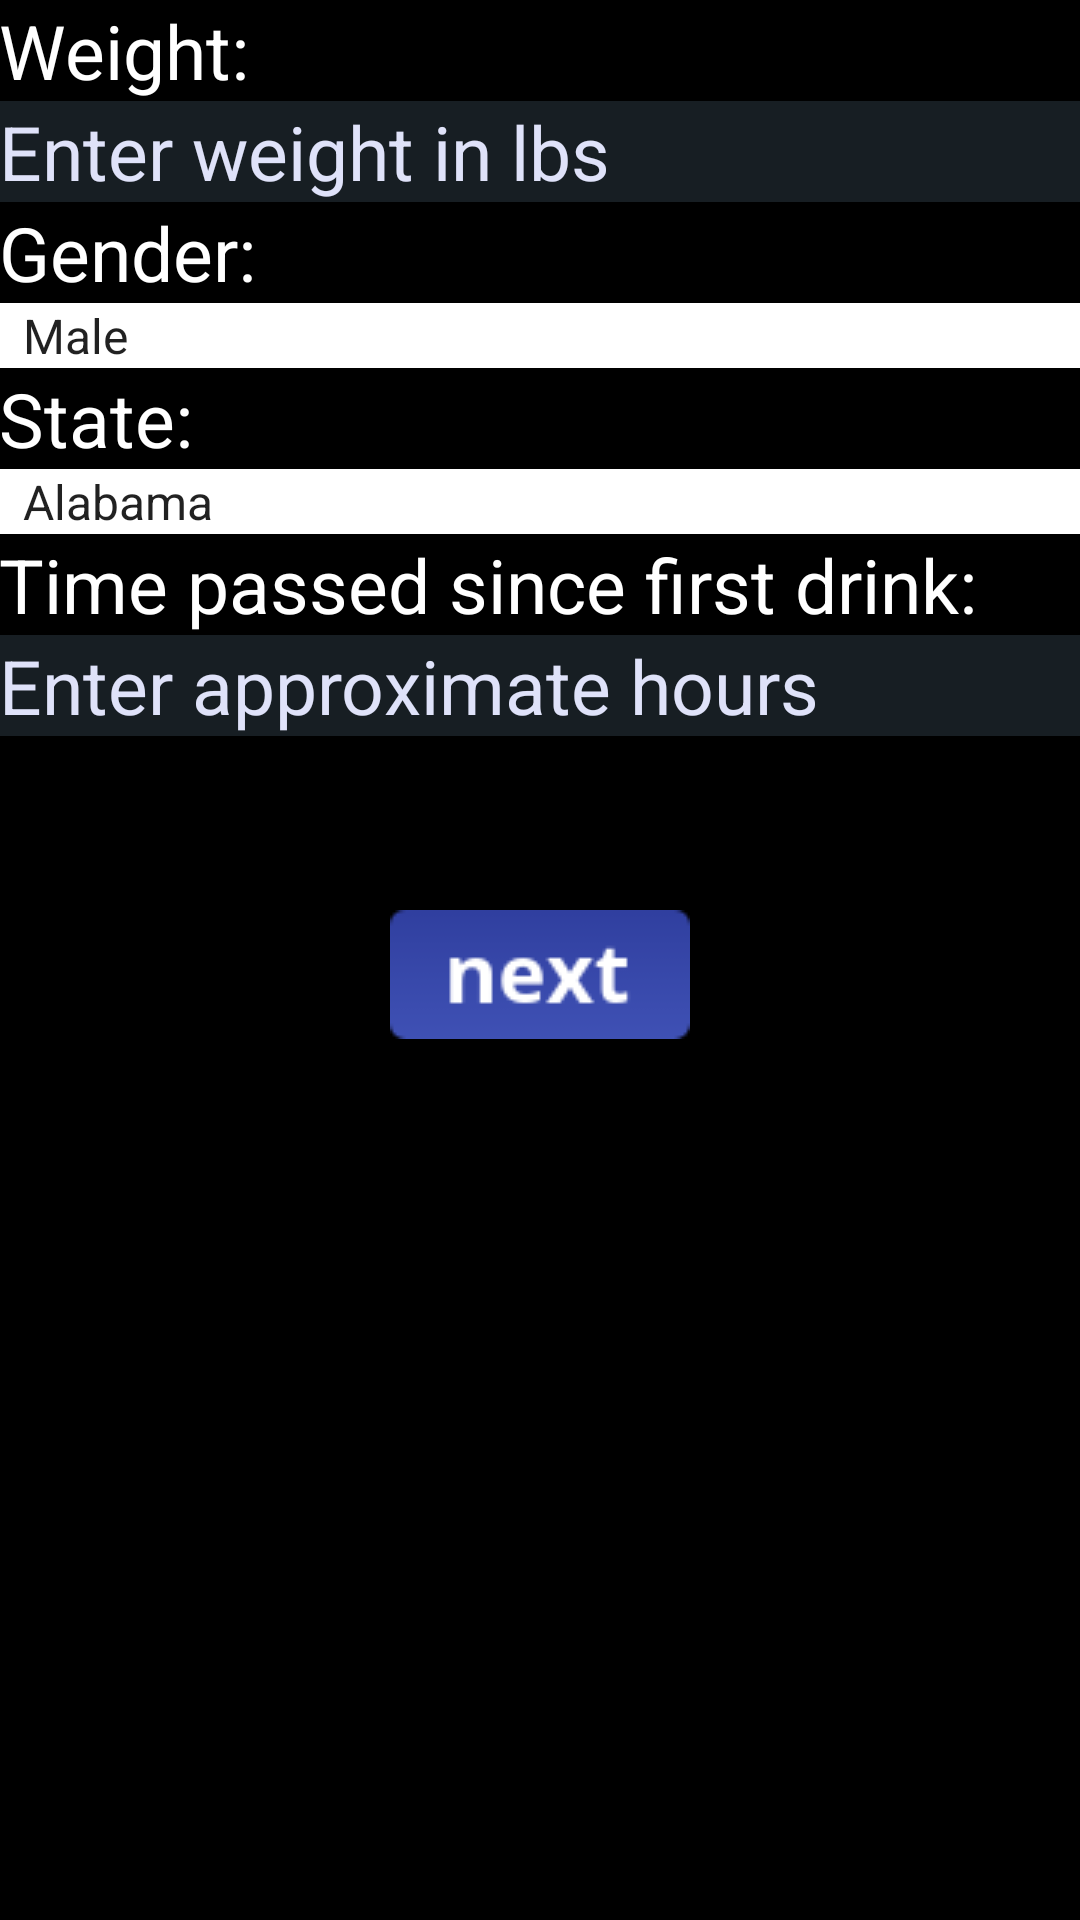

Write the Android layout XML for this screen, with the resource values it uses.
<!-- AndroidManifest.xml: application theme AppTheme -->
<!-- res/layout/activity_main.xml -->
<RelativeLayout xmlns:android="http://schemas.android.com/apk/res/android"
    xmlns:tools="http://schemas.android.com/tools" android:layout_width="match_parent"
    android:layout_height="match_parent" android:paddingLeft="@dimen/activity_horizontal_margin"
    android:paddingRight="@dimen/activity_horizontal_margin"
    android:paddingTop="@dimen/activity_vertical_margin"
    android:background="#000000"
    android:paddingBottom="@dimen/activity_vertical_margin" tools:context=".MainActivity"
    android:visibility="visible">

    <TextView
        android:layout_width="wrap_content"
        android:layout_height="wrap_content"
        android:textAppearance="?android:attr/textAppearanceLarge"
        android:text="Weight:"

        android:id="@+id/text_weight"
        android:textSize="25dp"
        android:textColor="#ffffff"
        android:layout_alignParentStart="true"
        android:elegantTextHeight="false" />

    <TextView
        android:layout_width="wrap_content"
        android:layout_height="wrap_content"
        android:textAppearance="?android:attr/textAppearanceLarge"
        android:text="Gender:"
        android:textSize="25dp"
        android:textColor="#ffffff"
        android:id="@+id/text_gender"
        android:layout_below="@+id/editText_weight"
        android:layout_alignParentStart="true" />

    <Spinner
        android:layout_width="match_parent"
        android:layout_height="wrap_content"
        android:id="@+id/spinner_gender"
        android:entries="@array/gender"
        android:background="#ffffff"
        android:layout_below="@+id/text_gender"
        android:spinnerMode="dropdown"
        android:layout_centerVertical="true"
        android:scrollbarSize="30dp"
        android:layout_alignStart="@id/text_gender"
        android:layout_alignParentStart="false"
        android:prompt="@string/app_name" />

    <TextView
        android:layout_width="wrap_content"
        android:layout_height="wrap_content"
        android:textAppearance="?android:attr/textAppearanceLarge"
        android:text="State:"
        android:textColor="#ffffff"
        android:textSize="25dp"
        android:id="@+id/text_state"
        android:layout_below="@+id/spinner_gender"
        android:layout_alignParentStart="true" />
    <Spinner
        android:layout_width="match_parent"
        android:layout_height="wrap_content"
        android:id="@+id/spinner_state"
        android:entries="@array/states_usa"
        android:layout_below="@+id/text_state"

        android:scrollbarSize="30dp"

        android:layout_centerVertical="true"
        android:layout_alignStart="@id/text_state"
        android:visibility="visible"
        android:spinnerMode="dropdown"
        android:background="#ffff"

         />

    <EditText
        android:layout_width="wrap_content"
        android:layout_height="wrap_content"
        android:inputType="numberDecimal"
        android:ems="10"
        android:textSize="25dp"
        android:id="@+id/editText_weight"
        android:hint="Enter weight in lbs"
        android:textColor="#dfe2f9"
        android:layout_below="@+id/text_weight"
        android:layout_alignParentStart="true"
        android:textColorLink="#303f9f"
        android:textColorHint="#dfe2f9"
        android:background="#171e23"
        android:layout_alignParentEnd="true" />
    <TextView
        android:layout_width="wrap_content"
        android:layout_height="wrap_content"
        android:textAppearance="?android:attr/textAppearanceLarge"
        android:text="Time passed since first drink:"
        android:id="@+id/text_time"
        android:textSize="25dp"
        android:textColor="#ffffff"
        android:layout_below="@+id/spinner_state"
        android:layout_alignParentStart="true" />

    <EditText
        android:layout_width="wrap_content"
        android:layout_height="wrap_content"
        android:inputType="numberDecimal"
        android:ems="10"
        android:textSize="25dp"
        android:id="@+id/editText_time"
        android:hint="Enter approximate hours"
        android:textColorLink="#303f9f"
        android:textColorHint="#dfe2f9"
        android:textColor="#dfe2f9"
        android:layout_below="@+id/text_time"
        android:layout_alignParentStart="true"


        android:layout_alignParentEnd="true"
        android:background="#171e23" />

    <ImageButton
        android:layout_width="wrap_content"
        android:layout_height="wrap_content"
        android:id="@+id/button_next"
        android:background="@drawable/button"

        android:clickable="true"

        android:layout_below="@+id/editText_time"
        android:layout_centerHorizontal="true"
        android:layout_marginTop="58dp" />

</RelativeLayout>
<!-- resources referenced by this layout -->
<resources>
  <string-array name="gender">
          <item>Male</item>
          <item>Female</item>
          <item>other</item>
  
      </string-array>
  <string-array name="states_usa">
          <item>Alabama</item>
          <item>Alaska</item>
          <item>Arizona</item>
          <item>Arkansas</item>
          <item>California</item>
          <item>Colorado</item>
          <item>Connecticut</item>
          <item>Delaware</item>
          <item>District Of Columbia</item>
          <item>Florida</item>
          <item>Georgia</item>
          <item>Hawaii</item>
          <item>Idaho</item>
          <item>Illinois</item>
          <item>Indiana</item>
          <item>Iowa</item>
          <item>Kansas</item>
          <item>Kentucky</item>
          <item>Louisiana</item>
          <item>Maine</item>
          <item>Maryland</item>
          <item>Massachusetts</item>
          <item>Michigan</item>
          <item>Minnesota</item>
          <item>Mississippi</item>
          <item>Missouri</item>
          <item>Montana</item>
          <item>Nebraska</item>
          <item>Nevada</item>
          <item>New Hampshire</item>
          <item>New Jersey</item>
          <item>New Mexico</item>
          <item>New York</item>
          <item>North Carolina</item>
          <item>North Dakota</item>
          <item>Ohio</item>
          <item>Oklahoma</item>
          <item>Oregon</item>
          <item>Pennsylvania</item>
          <item>Rhode Island</item>
          <item>South Carolina</item>
          <item>South Dakota</item>
          <item>Tennessee</item>
          <item>Texas</item>
          <item>Utah</item>
          <item>Vermont</item>
          <item>Virginia</item>
          <item>Washington</item>
          <item>West Virginia</item>
          <item>Wisconsin</item>
          <item>Wyoming</item>
  
      </string-array>
  <!-- drawable button: png bitmap (drawable, 1870 bytes) -->
  <string name="app_name">DrinkSafe</string>
  <style name="AppTheme" parent="Theme.AppCompat.Light.DarkActionBar">
          
          <item name="colorPrimary">@color/colorPrimary</item>
          <item name="colorPrimaryDark">@color/colorPrimaryDark</item>
          <item name="colorAccent">@color/colorAccent</item>
      </style>
  <!-- not gathered from this repository: default colours our renderer supplied (Android Studio template values) -->
  <color name="colorPrimary">#FF6200EE</color>
  <color name="colorPrimaryDark">#FF3700B3</color>
  <color name="colorAccent">#FF03DAC5</color>
</resources>
